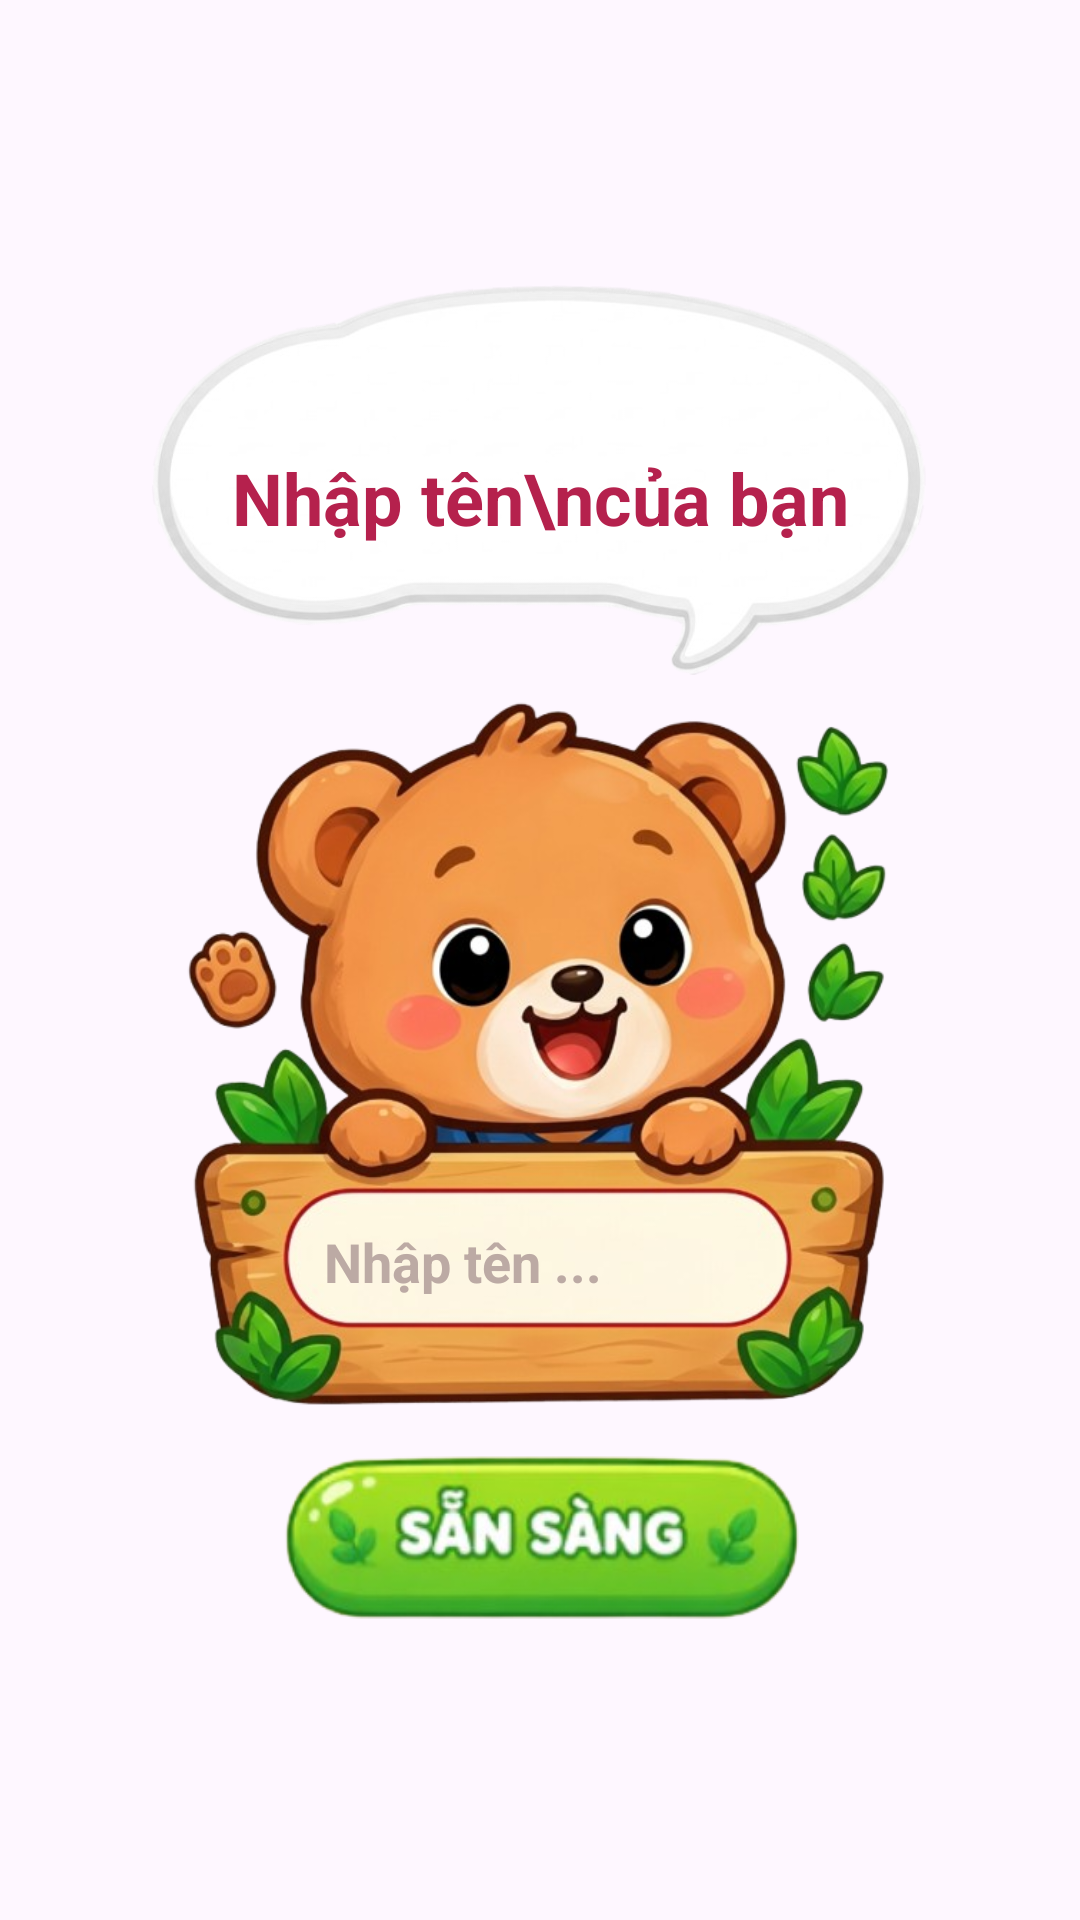

Here is an Android app screen rendered from its layout file. Give the layout XML and the strings, colors and styles it references.
<!-- AndroidManifest.xml: application theme Theme.GameHocBangCuuChuong -->
<!-- res/layout/layout_bat_dau.xml -->
<?xml version="1.0" encoding="utf-8"?>
<androidx.constraintlayout.widget.ConstraintLayout xmlns:android="http://schemas.android.com/apk/res/android"
    xmlns:app="http://schemas.android.com/apk/res-auto"
    android:layout_width="match_parent"
    android:layout_height="match_parent"
    android:background="@drawable/nenmodau">

    
    <LinearLayout
        android:layout_width="320dp"
        android:layout_height="wrap_content"
        android:gravity="center_horizontal"
        android:orientation="vertical"
        app:layout_constraintBottom_toBottomOf="parent"
        app:layout_constraintEnd_toEndOf="parent"
        app:layout_constraintStart_toStartOf="parent"
        app:layout_constraintTop_toTopOf="parent">

        
        <androidx.constraintlayout.widget.ConstraintLayout
            android:id="@+id/layout_bubble"
            android:layout_width="260dp"
            android:layout_height="130dp"
            android:background="@drawable/bongbong1">

            <TextView
                android:layout_width="wrap_content"
                android:layout_height="wrap_content"
                android:layout_marginBottom="43dp"
                android:text="Nhập tên\ncủa bạn"
                android:textAlignment="center"
                android:textColor="#B5214D"
                android:textSize="24sp"
                android:textStyle="bold"
                app:layout_constraintBottom_toBottomOf="parent"
                app:layout_constraintEnd_toEndOf="parent"
                app:layout_constraintStart_toStartOf="parent" />
        </androidx.constraintlayout.widget.ConstraintLayout>

        
        <androidx.constraintlayout.widget.ConstraintLayout
            android:id="@+id/layout_bear_container"
            android:layout_width="240dp"
            android:layout_height="240dp"
            android:layout_marginTop="5dp">

            
            <ImageView
                android:id="@+id/img_bear"
                android:layout_width="0dp"
                android:layout_height="0dp"
                android:scaleType="fitCenter"
                android:src="@drawable/nhapten"
                app:layout_constraintBottom_toBottomOf="parent"
                app:layout_constraintEnd_toEndOf="parent"
                app:layout_constraintStart_toStartOf="parent"
                app:layout_constraintTop_toTopOf="parent" />

            
            <EditText
                android:id="@+id/edt_player_name"
                android:layout_width="145dp"
                android:layout_height="35dp"
                android:layout_marginStart="48dp"
                android:layout_marginBottom="32dp"
                android:background="@android:color/transparent"
                android:gravity="left|center_vertical"
                android:hint="Nhập tên ..."
                android:inputType="textPersonName"
                android:textColor="#5D4037"
                android:textColorHint="#BCAAA4"
                android:textSize="18sp"
                android:textStyle="bold"
                app:layout_constraintBottom_toBottomOf="parent"
                app:layout_constraintStart_toStartOf="parent" />
        </androidx.constraintlayout.widget.ConstraintLayout>

        
        <ImageButton
            android:id="@+id/btn_ready"
            android:layout_width="180dp"
            android:layout_height="65dp"
            android:layout_marginTop="10dp"
            android:background="@android:color/transparent"
            android:scaleType="fitCenter"
            android:src="@drawable/nutsansang" />

    </LinearLayout>

</androidx.constraintlayout.widget.ConstraintLayout>
<!-- resources referenced by this layout -->
<resources>
  <!-- drawable bongbong1: png bitmap (drawable, 71293 bytes) -->
  <!-- drawable nhapten: png bitmap (drawable, 362497 bytes) -->
  <!-- drawable nutsansang: png bitmap (drawable, 52347 bytes) -->
  <style name="Theme.GameHocBangCuuChuong" parent="Base.Theme.GameHocBangCuuChuong" />
  <style name="Base.Theme.GameHocBangCuuChuong" parent="Theme.Material3.DayNight.NoActionBar">
          
          
      </style>
</resources>
